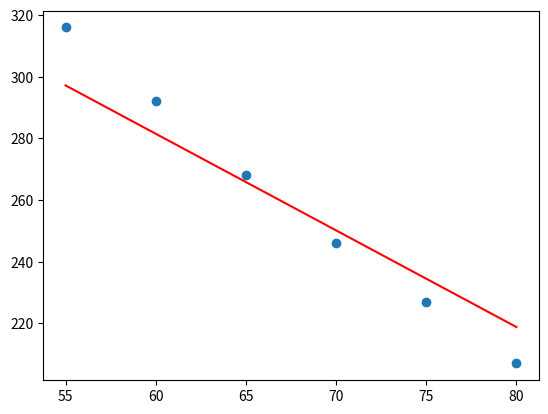

Source code (Python):
import numpy as np
import matplotlib.pyplot as plt

X = np.array([55,60,65,70,75,80])
y = np.array([316,292,268,246,227,207])

# Building the model
beta0 = 0
beta1 = 0

a = 0.00001 #learning rate alpha
n_iterations = 1000000

# Perform gradient descent
for i in range(n_iterations):
    yPred = beta0 + beta1*X
    dBeta0 = -2*sum(y-yPred) # Gradient of cost function wrt beta0
    dBeta1 = -2*sum(X*(y-yPred)) #Gradient of cost function wrt beta1
    
    beta0 = beta0 - a*dBeta0
    beta1 = beta1 - a*dBeta1
    print("Iteration", i, ', beta0 =', beta0, ', beta1 =', beta1)
    
# Plot the results
yPred = beta0 + beta1*X
plt.scatter(X,y)
plt.plot(X, yPred, color = 'r')

plt.show()    
